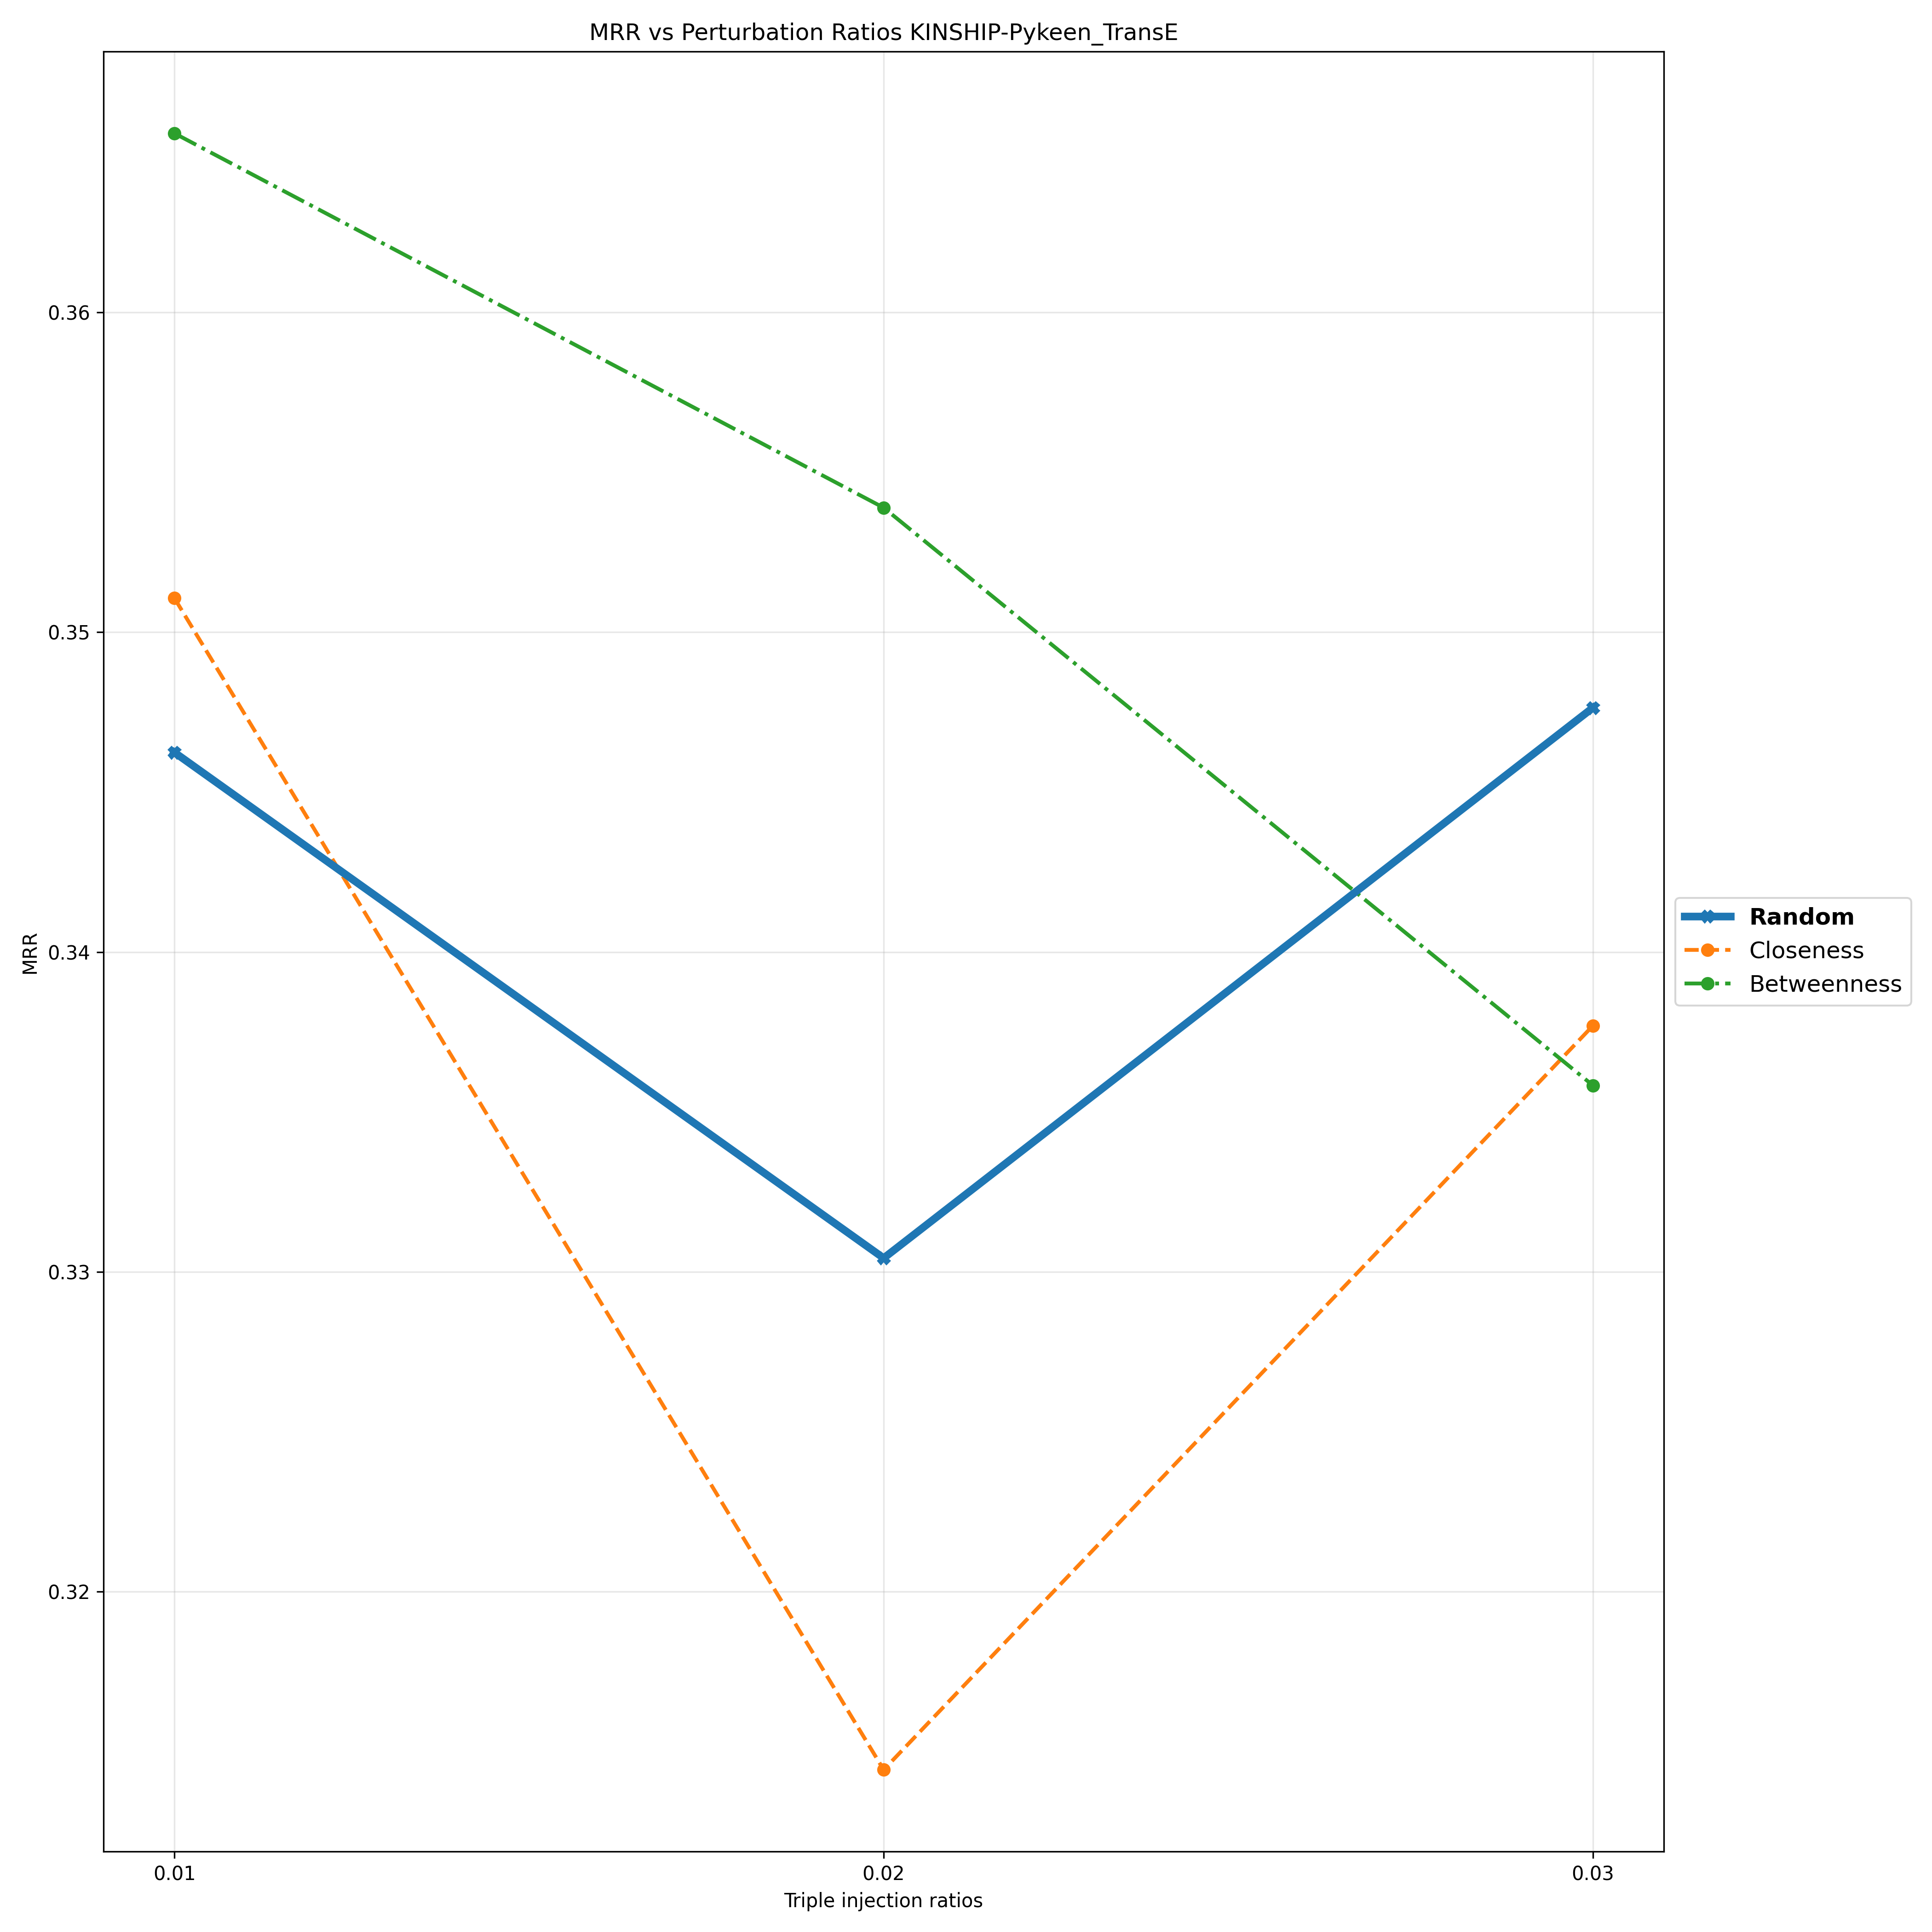

The data file committed next to this chart (first rows):
Triple Injection Ratios, 0.01, 0.02, 0.03
Random, 0.3462, 0.3304, 0.3476
Closeness, 0.3511, 0.3144, 0.3377
Betweenness, 0.3656, 0.3539, 0.3358
